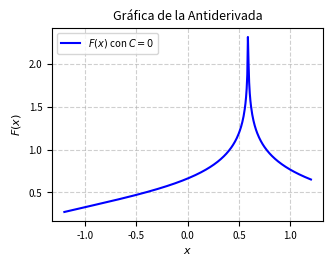

The matplotlib source for this figure: (Note: this script raises an exception after producing the figure.)
import matplotlib
matplotlib.use('Agg')
import numpy as np
import matplotlib.pyplot as plt

# Definición del dominio para x evitando las asíntotas y singularidades
x = np.linspace(-1.2, 1.2, 400)

# Antiderivada F(x) con C = 0
def F(x):
    z = np.tan(x / 2.0)
    num = 2 * z + 3 - np.sqrt(13)
    den = 2 * z + 3 + np.sqrt(13)
    # Evitar divisiones por cero o logaritmos negativos
    val = np.abs(num / den)
    return - (1.0 / np.sqrt(13)) * np.log(val)

y = F(x)

# Configuración de la gráfica para formato IEEE de dos columnas
fig, ax = plt.subplots(figsize=(3.5, 2.5))

ax.plot(x, y, label=r'$F(x)$ con $C=0$', color='b', linewidth=1.5)

ax.set_title(r'Gráfica de la Antiderivada', fontsize=9)
ax.set_xlabel(r'$x$', fontsize=8)
ax.set_ylabel(r'$F(x)$', fontsize=8)
ax.tick_params(axis='both', which='major', labelsize=7)
ax.grid(True, linestyle='--', alpha=0.6)
ax.legend(fontsize=7, loc='best')

plt.tight_of_layout = True
plt.savefig('grafica_problema_28.png', dpi=300, bbox_inches='tight')
plt.close()
plt.savefig(r'semana_04/graficas/SEM04_P28_grafica.png', dpi=300, bbox_inches='tight')
plt.close()
